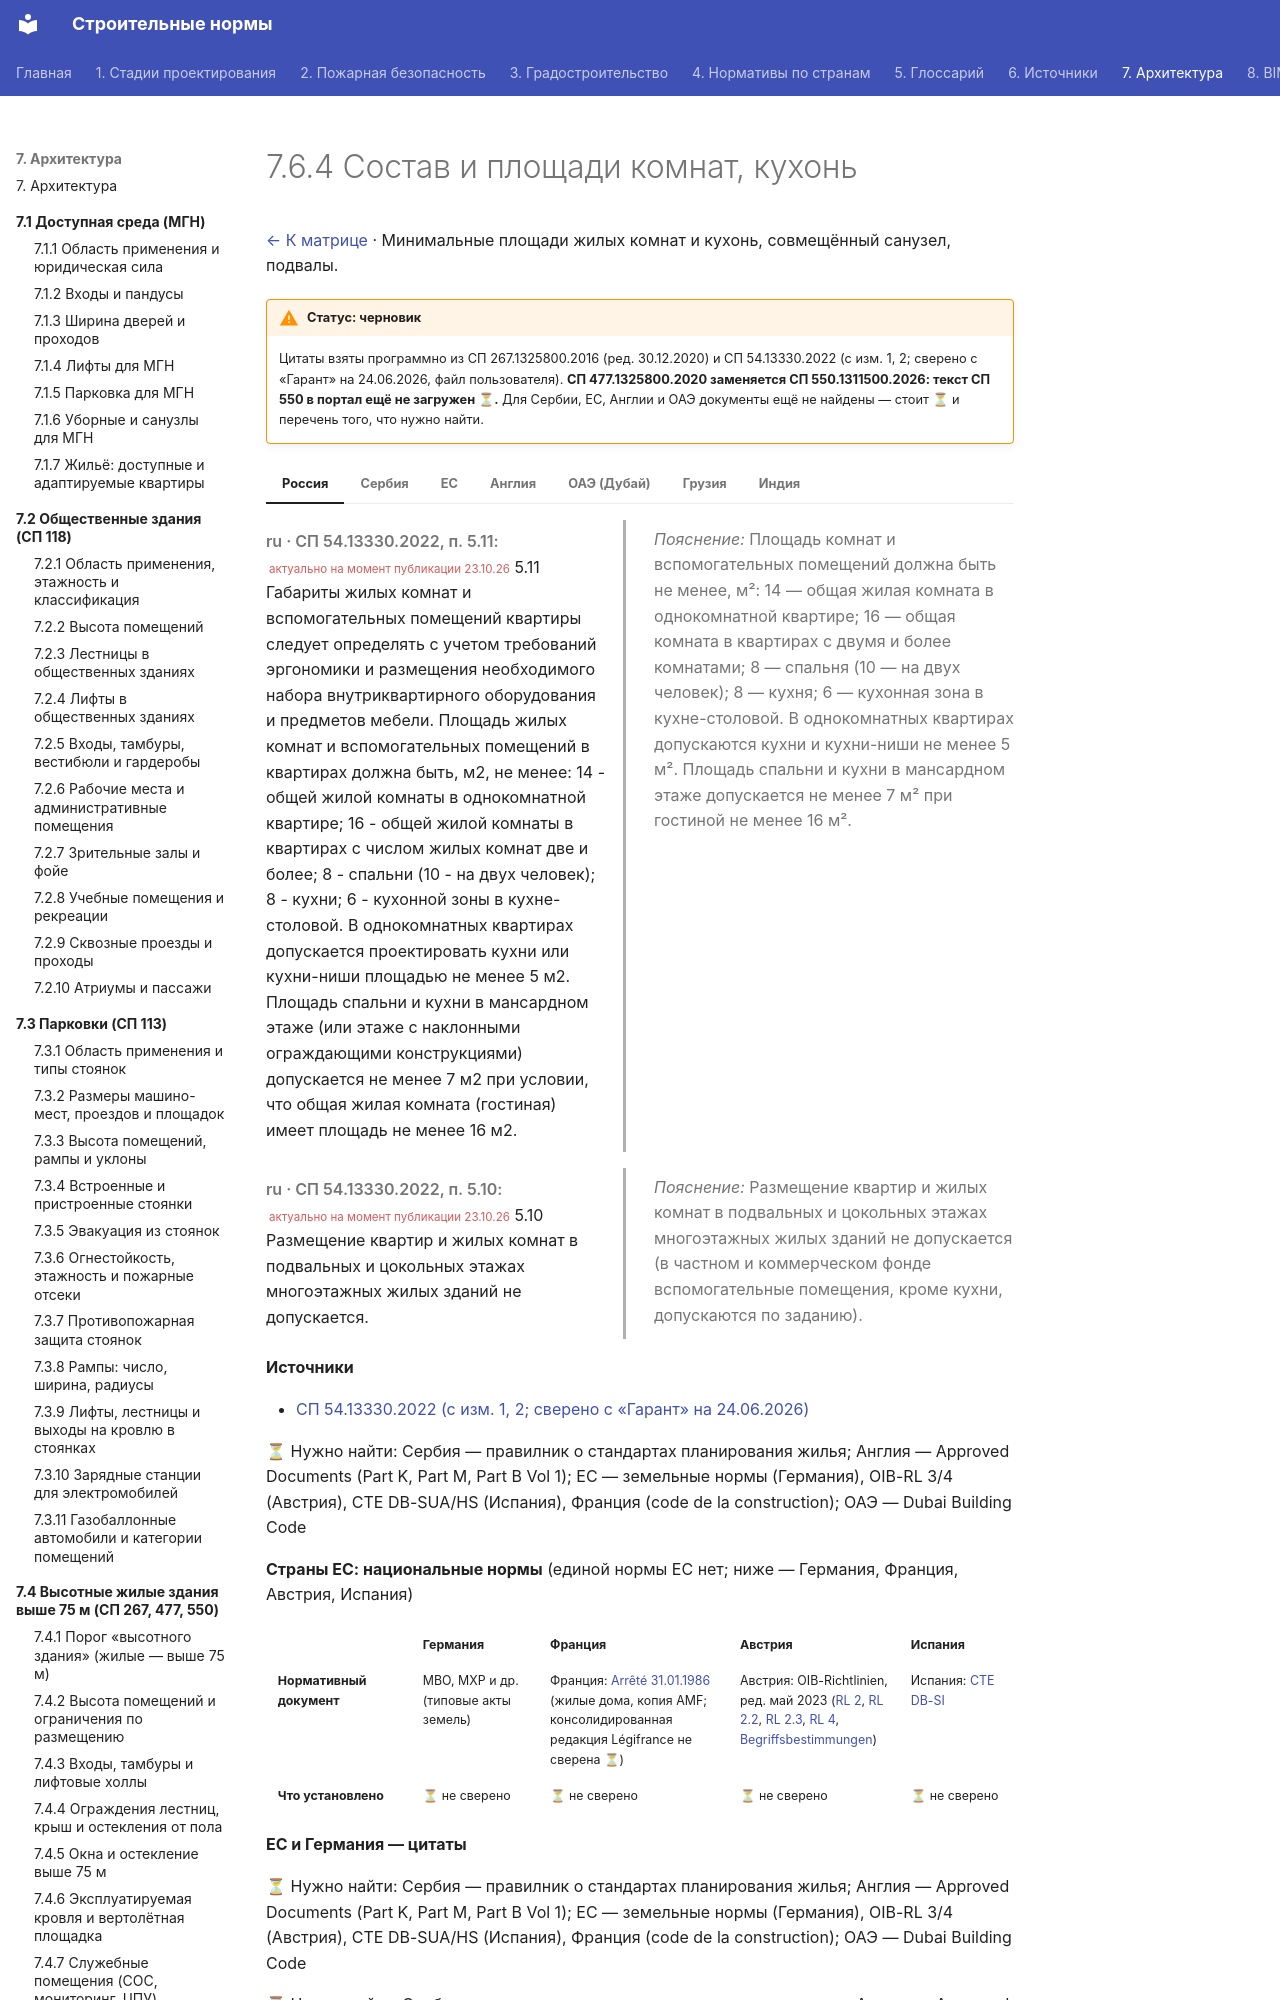

repository: kuskuznetsova-ux/building_codes · page: zhile-do-75/komnaty/index.html · generator: mkdocs

# 7.6.4 Состав и площади комнат, кухонь

[← К матрице](index.md) · Минимальные площади жилых комнат и кухонь, совмещённый санузел, подвалы.

!!! warning "Статус: черновик"
    Цитаты взяты программно из СП 267.1325800.2016 (ред. 30.12.2020) и СП 54.13330.2022 (с изм. 1, 2; сверено с «Гарант» на 24.06.2026, файл пользователя). **СП 477.1325800.2020 заменяется СП 550.1311500.2026: текст СП 550 в портал ещё не загружен ⏳.** Для Сербии, ЕС, Англии и ОАЭ документы ещё не найдены — стоит ⏳ и перечень того, что нужно найти.

=== "Россия"

    <div class="pair" markdown>
    <div class="orig" markdown>

    *ru · СП 54.13330.2022, п. 5.11:* <small class="actual">актуально на момент публикации 23.10.26</small> 5.11 Габариты жилых комнат и вспомогательных помещений квартиры следует определять с учетом требований эргономики и размещения необходимого набора внутриквартирного оборудования и предметов мебели. Площадь жилых комнат и вспомогательных помещений в квартирах должна быть, м2, не менее: 14 - общей жилой комнаты в однокомнатной квартире; 16 - общей жилой комнаты в квартирах с числом жилых комнат две и более; 8 - спальни (10 - на двух человек); 8 - кухни; 6 - кухонной зоны в кухне-столовой. В однокомнатных квартирах допускается проектировать кухни или кухни-ниши площадью не менее 5 м2. Площадь спальни и кухни в мансардном этаже (или этаже с наклонными ограждающими конструкциями) допускается не менее 7 м2 при условии, что общая жилая комната (гостиная) имеет площадь не менее 16 м2.

    </div>
    <div class="ru" markdown>

    *Пояснение:* Площадь комнат и вспомогательных помещений должна быть не менее, м²: 14 — общая жилая комната в однокомнатной квартире; 16 — общая комната в квартирах с двумя и более комнатами; 8 — спальня (10 — на двух человек); 8 — кухня; 6 — кухонная зона в кухне-столовой. В однокомнатных квартирах допускаются кухни и кухни-ниши не менее 5 м². Площадь спальни и кухни в мансардном этаже допускается не менее 7 м² при гостиной не менее 16 м².

    </div>
    </div>

    <div class="pair" markdown>
    <div class="orig" markdown>

    *ru · СП 54.13330.2022, п. 5.10:* <small class="actual">актуально на момент публикации 23.10.26</small> 5.10 Размещение квартир и жилых комнат в подвальных и цокольных этажах многоэтажных жилых зданий не допускается.

    </div>
    <div class="ru" markdown>

    *Пояснение:* Размещение квартир и жилых комнат в подвальных и цокольных этажах многоэтажных жилых зданий не допускается (в частном и коммерческом фонде вспомогательные помещения, кроме кухни, допускаются по заданию).

    </div>
    </div>

    **Источники**

    - [СП 54.13330.2022 (с изм. 1, 2; сверено с «Гарант» на 24.06.2026)](https://tiflocentre.ru/documents/sp_54.13330.2022.php)

=== "Сербия"

    ⏳ Нужно найти: Сербия — правилник о стандартах планирования жилья; Англия — Approved Documents (Part K, Part M, Part B Vol 1); ЕС — земельные нормы (Германия), OIB-RL 3/4 (Австрия), CTE DB-SUA/HS (Испания), Франция (code de la construction); ОАЭ — Dubai Building Code

=== "ЕС"

    **Страны ЕС: национальные нормы** (единой нормы ЕС нет; ниже — Германия, Франция, Австрия, Испания)

    <div class="matrix fire eu" markdown>
